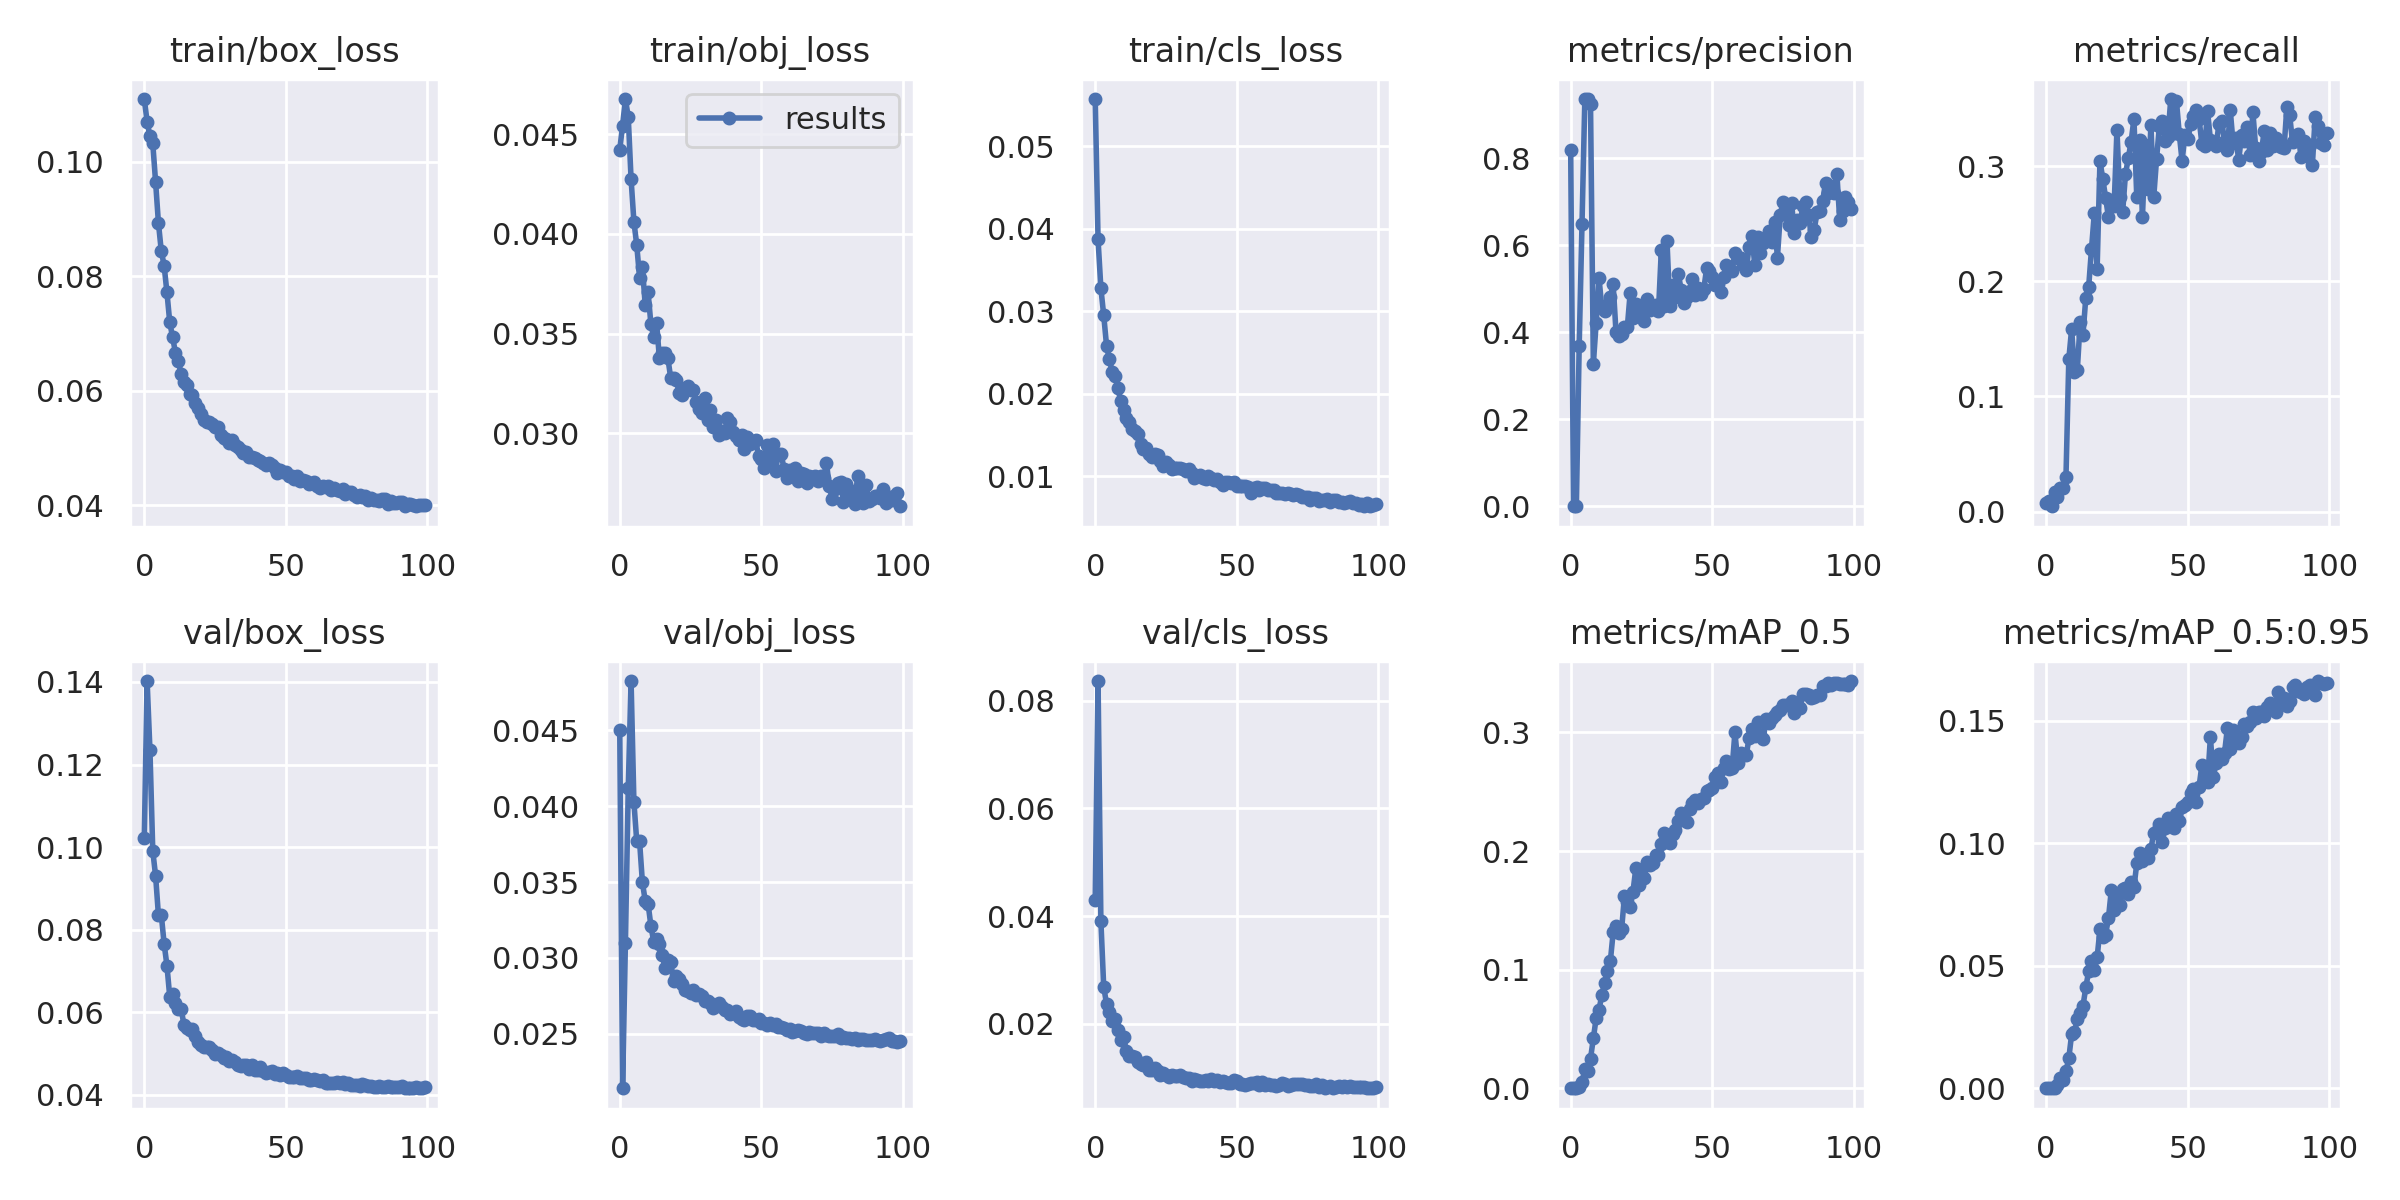

Values plotted in this chart, from the file beside it:
epoch, train/box_loss, train/obj_loss, train/cls_loss, metrics/precision, metrics/recall, metrics/mAP_0.5, metrics/mAP_0.5:0.95, val/box_loss, val/obj_loss, val/cls_loss, x/lr0, x/lr1, x/lr2
0, 0.111, 0.04424, 0.0557, 0.8184, 0.007023, 0.0001009, 2.084e-05, 0.1021, 0.04502, 0.04304, 0.00119, 0.00119, 0.08929
1, 0.107, 0.04545, 0.03869, 0.0001962, 0.008948, 8.5547e-05, 1.7685e-05, 0.1402, 0.02141, 0.08369, 0.00239, 0.00239, 0.07849
2, 0.1045, 0.04678, 0.03277, 0.0002842, 0.004567, 0.0001256, 2.8561e-05, 0.1235, 0.03101, 0.03909, 0.003587, 0.003587, 0.06769
3, 0.1032, 0.04588, 0.0295, 0.3682, 0.01664, 0.001494, 0.0002519, 0.09906, 0.04118, 0.02685, 0.00478, 0.00478, 0.05688
4, 0.09648, 0.04276, 0.02584, 0.6495, 0.01293, 0.00542, 0.001284, 0.09301, 0.04825, 0.02365, 0.005969, 0.005969, 0.04607
5, 0.08933, 0.04062, 0.02415, 0.9355, 0.02047, 0.01603, 0.004225, 0.08345, 0.04027, 0.02214, 0.00715, 0.00715, 0.03525
6, 0.08447, 0.03945, 0.02266, 0.9353, 0.02068, 0.01483, 0.0033, 0.08363, 0.03768, 0.02054, 0.008323, 0.008323, 0.02442
7, 0.08192, 0.03781, 0.02216, 0.9247, 0.03013, 0.02503, 0.006905, 0.07662, 0.03768, 0.0209, 0.009486, 0.009486, 0.01359
8, 0.07723, 0.03835, 0.02074, 0.3275, 0.1323, 0.0421, 0.01227, 0.07129, 0.03498, 0.01886, 0.009859, 0.009859, 0.009859
9, 0.07198, 0.03642, 0.01908, 0.421, 0.1587, 0.05928, 0.0221, 0.06365, 0.03376, 0.01693, 0.009859, 0.009859, 0.009859
10, 0.06938, 0.03708, 0.01805, 0.5246, 0.121, 0.06632, 0.02283, 0.06434, 0.03357, 0.01752, 0.009821, 0.009821, 0.009821
11, 0.06671, 0.03547, 0.01708, 0.4557, 0.1227, 0.07863, 0.02823, 0.06221, 0.03211, 0.01484, 0.00978, 0.00978, 0.00978
12, 0.06526, 0.03483, 0.01653, 0.4475, 0.1642, 0.0892, 0.03058, 0.06071, 0.03106, 0.01398, 0.009734, 0.009734, 0.009734
13, 0.063, 0.03555, 0.01574, 0.4635, 0.1534, 0.09926, 0.03354, 0.06088, 0.03128, 0.01393, 0.009684, 0.009684, 0.009684
14, 0.06159, 0.03376, 0.01545, 0.48, 0.1857, 0.1071, 0.04118, 0.05695, 0.03094, 0.01379, 0.00963, 0.00963, 0.00963
15, 0.06096, 0.03403, 0.0151, 0.51, 0.1947, 0.1314, 0.04775, 0.05608, 0.03022, 0.01288, 0.009572, 0.009572, 0.009572
16, 0.05952, 0.03404, 0.0139, 0.4006, 0.2276, 0.1367, 0.05199, 0.05573, 0.02931, 0.01244, 0.00951, 0.00951, 0.00951
17, 0.05926, 0.03376, 0.01334, 0.3918, 0.2588, 0.1306, 0.04812, 0.05582, 0.02987, 0.01222, 0.009443, 0.009443, 0.009443
18, 0.05785, 0.03276, 0.01342, 0.3949, 0.2108, 0.1344, 0.05341, 0.05433, 0.02976, 0.01279, 0.009373, 0.009373, 0.009373
19, 0.05702, 0.03278, 0.01273, 0.4127, 0.3043, 0.1623, 0.06487, 0.05265, 0.02847, 0.01143, 0.0093, 0.0093, 0.0093
20, 0.05596, 0.03265, 0.01233, 0.4115, 0.2888, 0.1572, 0.06165, 0.05207, 0.02878, 0.01137, 0.009222, 0.009222, 0.009222
21, 0.05494, 0.03201, 0.01265, 0.4896, 0.2725, 0.1529, 0.06273, 0.05166, 0.02862, 0.01171, 0.009141, 0.009141, 0.009141
22, 0.05461, 0.03191, 0.0126, 0.4317, 0.2554, 0.1659, 0.06947, 0.05167, 0.02825, 0.01119, 0.009056, 0.009056, 0.009056
23, 0.05452, 0.03227, 0.0118, 0.4653, 0.2707, 0.1853, 0.08083, 0.05165, 0.02786, 0.0105, 0.008967, 0.008967, 0.008967
24, 0.05415, 0.03238, 0.01123, 0.453, 0.265, 0.1714, 0.07264, 0.05094, 0.02782, 0.01086, 0.008875, 0.008875, 0.008875
25, 0.05374, 0.03214, 0.01173, 0.4359, 0.3315, 0.1805, 0.07868, 0.04992, 0.02767, 0.01042, 0.00878, 0.00878, 0.00878
26, 0.05363, 0.03217, 0.0114, 0.4261, 0.2732, 0.1774, 0.0749, 0.05, 0.02789, 0.0101, 0.008682, 0.008682, 0.008682
27, 0.05227, 0.03157, 0.01092, 0.4758, 0.2599, 0.1904, 0.08137, 0.04959, 0.02755, 0.01051, 0.00858, 0.00858, 0.00858
28, 0.05172, 0.03119, 0.01094, 0.4507, 0.2927, 0.1886, 0.08174, 0.04892, 0.0276, 0.01035, 0.008476, 0.008476, 0.008476
29, 0.05155, 0.03099, 0.01095, 0.4582, 0.3068, 0.1903, 0.07945, 0.04917, 0.02748, 0.01019, 0.008368, 0.008368, 0.008368
30, 0.05096, 0.03175, 0.01095, 0.4623, 0.3211, 0.1967, 0.0841, 0.04824, 0.02715, 0.01038, 0.008258, 0.008258, 0.008258
31, 0.05137, 0.03067, 0.0109, 0.4483, 0.341, 0.1964, 0.08198, 0.0485, 0.02716, 0.01006, 0.008145, 0.008145, 0.008145
32, 0.05051, 0.03118, 0.01067, 0.588, 0.2728, 0.2063, 0.09179, 0.04796, 0.02702, 0.009893, 0.008029, 0.008029, 0.008029
33, 0.05013, 0.03032, 0.01088, 0.4594, 0.3227, 0.2155, 0.09608, 0.04727, 0.02673, 0.009847, 0.007911, 0.007911, 0.007911
34, 0.04963, 0.03064, 0.01034, 0.6101, 0.2555, 0.2078, 0.09279, 0.04707, 0.02685, 0.009425, 0.007791, 0.007791, 0.007791
35, 0.04913, 0.02988, 0.009848, 0.461, 0.3186, 0.207, 0.09496, 0.04725, 0.02702, 0.009791, 0.007668, 0.007668, 0.007668
36, 0.04939, 0.0301, 0.009976, 0.5085, 0.2804, 0.2145, 0.09413, 0.0471, 0.02677, 0.009607, 0.007543, 0.007543, 0.007543
37, 0.04849, 0.03001, 0.01017, 0.4817, 0.3353, 0.218, 0.09781, 0.04631, 0.02655, 0.009406, 0.007416, 0.007416, 0.007416
38, 0.04839, 0.03073, 0.009732, 0.5344, 0.2735, 0.2252, 0.1043, 0.04724, 0.02653, 0.009395, 0.007287, 0.007287, 0.007287
39, 0.04836, 0.03058, 0.009707, 0.4975, 0.3065, 0.2316, 0.1052, 0.0461, 0.02629, 0.00946, 0.007157, 0.007157, 0.007157
40, 0.04797, 0.03003, 0.01002, 0.468, 0.3352, 0.2263, 0.1078, 0.04596, 0.02634, 0.00927, 0.007024, 0.007024, 0.007024
41, 0.04781, 0.02983, 0.009751, 0.4804, 0.3388, 0.2245, 0.1004, 0.04673, 0.02648, 0.009627, 0.006891, 0.006891, 0.006891
42, 0.04749, 0.02967, 0.009513, 0.4954, 0.3217, 0.2358, 0.1065, 0.04564, 0.0261, 0.009343, 0.006756, 0.006756, 0.006756
43, 0.04709, 0.02992, 0.009688, 0.5228, 0.3256, 0.2409, 0.1104, 0.04519, 0.02599, 0.009492, 0.006619, 0.006619, 0.006619
44, 0.04737, 0.0292, 0.009353, 0.4848, 0.3582, 0.2431, 0.1099, 0.04542, 0.02592, 0.009064, 0.006482, 0.006482, 0.006482
45, 0.04707, 0.0298, 0.008974, 0.5012, 0.3285, 0.2408, 0.1064, 0.04564, 0.02615, 0.009386, 0.006343, 0.006343, 0.006343
46, 0.04648, 0.02947, 0.009348, 0.4885, 0.3568, 0.244, 0.112, 0.0449, 0.02617, 0.009241, 0.006204, 0.006204, 0.006204
47, 0.04575, 0.02957, 0.009247, 0.4989, 0.328, 0.2447, 0.1091, 0.0453, 0.02594, 0.009008, 0.006064, 0.006064, 0.006064
48, 0.04615, 0.02965, 0.009204, 0.5468, 0.3044, 0.2507, 0.1148, 0.04487, 0.02591, 0.008874, 0.005923, 0.005923, 0.005923
49, 0.0459, 0.02886, 0.009283, 0.5399, 0.327, 0.2514, 0.1158, 0.04528, 0.02594, 0.00945, 0.005783, 0.005783, 0.005783
50, 0.04581, 0.0287, 0.008835, 0.5268, 0.3233, 0.2533, 0.1171, 0.04477, 0.02571, 0.009278, 0.005641, 0.005641, 0.005641
51, 0.04512, 0.02825, 0.008874, 0.5094, 0.3365, 0.2623, 0.1207, 0.04437, 0.02573, 0.008748, 0.0055, 0.0055, 0.0055
52, 0.04509, 0.02941, 0.008847, 0.5114, 0.3435, 0.2658, 0.1224, 0.04417, 0.02555, 0.008697, 0.005359, 0.005359, 0.005359
53, 0.0447, 0.02863, 0.008841, 0.4926, 0.3487, 0.2584, 0.117, 0.04432, 0.02568, 0.008663, 0.005217, 0.005217, 0.005217
54, 0.04507, 0.02945, 0.008741, 0.5271, 0.3409, 0.2702, 0.1231, 0.04452, 0.02558, 0.008806, 0.005077, 0.005077, 0.005077
55, 0.04431, 0.02808, 0.007968, 0.5548, 0.3191, 0.2759, 0.1321, 0.04402, 0.02566, 0.008909, 0.004936, 0.004936, 0.004936
56, 0.04453, 0.02897, 0.008577, 0.5449, 0.3171, 0.2688, 0.1259, 0.04396, 0.02546, 0.008878, 0.004796, 0.004796, 0.004796
57, 0.04436, 0.02895, 0.008727, 0.5407, 0.3474, 0.2697, 0.1251, 0.04405, 0.02545, 0.009128, 0.004657, 0.004657, 0.004657
58, 0.04369, 0.02821, 0.008357, 0.5821, 0.3229, 0.3001, 0.1434, 0.04357, 0.02537, 0.008679, 0.004518, 0.004518, 0.004518
59, 0.04389, 0.02772, 0.00857, 0.5693, 0.3197, 0.2746, 0.127, 0.04367, 0.02527, 0.009131, 0.004381, 0.004381, 0.004381
... 40 more rows
